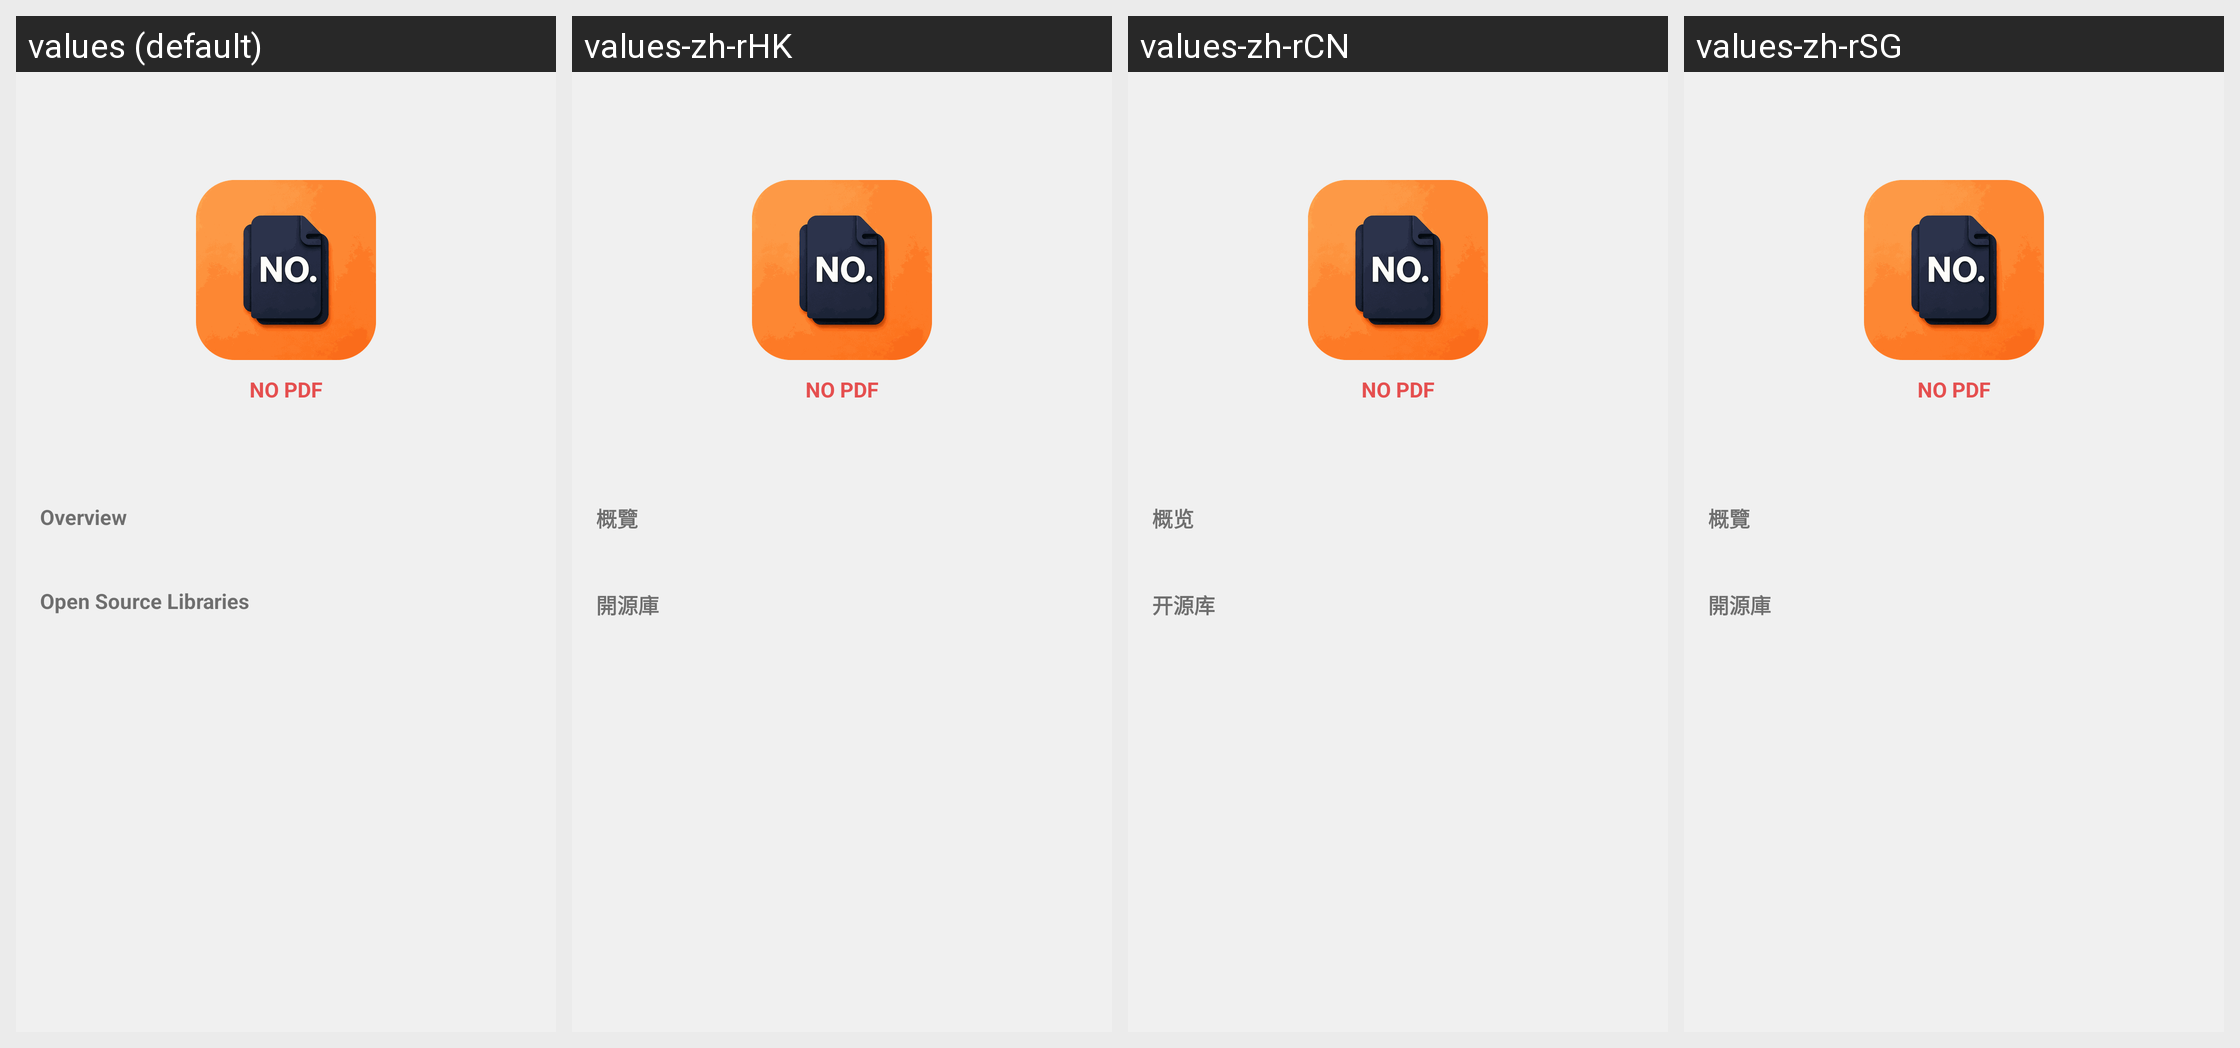

For this localized Android screen grid, give each drawn string resource with its value in every locale shown.
Android screen res/layout/app_activity_about.xml rendered under 4 locales, left to right: values (default), values-zh-rHK, values-zh-rCN, values-zh-rSG. Device: Nexus 5 (rendered at 1080×1920; each locale shown at half size, 540×960, under a caption strip naming it); theme AppTheme.
Other locales in the repository, not shown: values-zh-rMO, values-zh-rTW.
Strings drawn on this screen, with the default value and each locale's value (text and hints the layout hard-codes, and strings that could not be matched under every locale, appear in the picture but are not listed):

app_name_en
  values: NO PDF
  values-zh-rHK: NO PDF  [not translated; the default value is used]
  values-zh-rCN: NO PDF  [not translated; the default value is used]
  values-zh-rSG: NO PDF  [not translated; the default value is used]

app_overview
  values: Overview
  values-zh-rHK: 概覽
  values-zh-rCN: 概览
  values-zh-rSG: 概覽

app_open_source
  values: Open Source Libraries
  values-zh-rHK: 開源庫
  values-zh-rCN: 开源库
  values-zh-rSG: 開源庫
